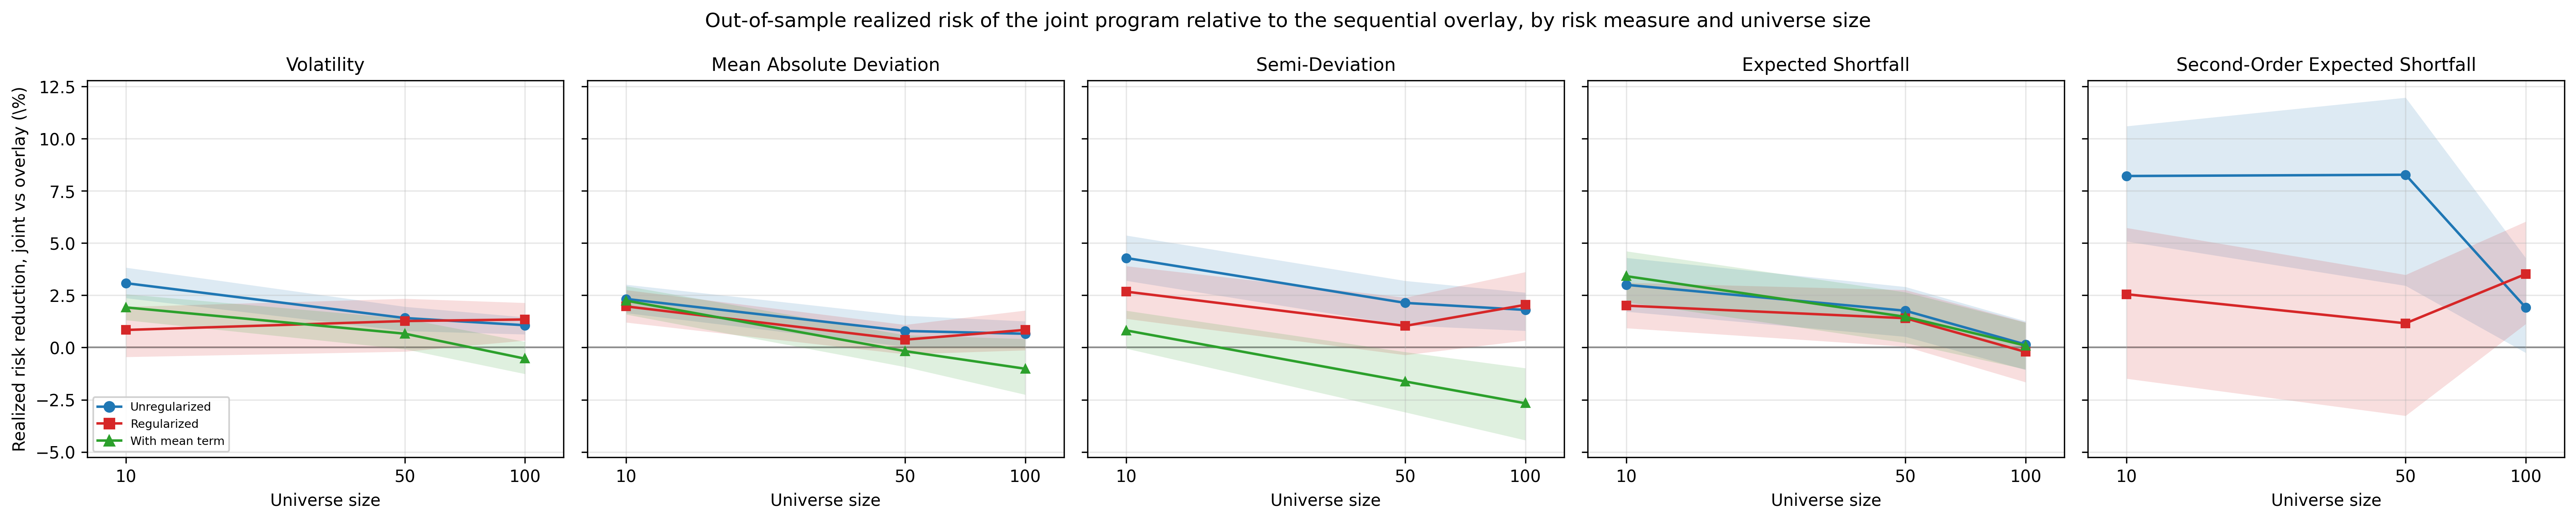

The file beside this chart, header and first rows:
family, measure, universe, reduction, ci_lo, ci_hi, block, n_obs, joint_run, overlay_run
unregularized, mv, 10, 0.03081, 0.02369, 0.03829, 5, 5935, 1, 1
unregularized, mv, 50, 0.01413, 0.00794, 0.01957, 7, 5935, 2, 2
unregularized, mv, 100, 0.01067, 0.006326, 0.01452, 6, 5935, 3, 3
unregularized, mad, 10, 0.02326, 0.01653, 0.03014, 6, 5935, 1, 1
unregularized, mad, 50, 0.007939, 0.0004377, 0.01532, 13, 5935, 2, 2
unregularized, mad, 100, 0.006597, 0.0004781, 0.01261, 5, 5935, 3, 3
unregularized, smv, 10, 0.04286, 0.032, 0.05369, 5, 5935, 2, 5
unregularized, smv, 50, 0.02137, 0.0106, 0.03195, 6, 5935, 4, 6
unregularized, smv, 100, 0.01799, 0.008024, 0.02634, 6, 5935, 3, 4
unregularized, es, 10, 0.03002, 0.01721, 0.04296, 4, 5935, 7, 8
unregularized, es, 50, 0.01761, 0.005202, 0.02906, 7, 5935, 9, 9
unregularized, es, 100, 0.001459, -0.01069, 0.01265, 6, 5935, 8, 10
unregularized, soes, 10, 0.08211, 0.05083, 0.106, 5, 5935, 8, 5
unregularized, soes, 50, 0.08272, 0.02959, 0.1196, 4, 5935, 7, 6
unregularized, soes, 100, 0.01912, -0.002515, 0.0429, 3, 5935, 6, 7
regularized, mv, 10, 0.008411, -0.004491, 0.01953, 3, 5935, 2, 2
regularized, mv, 50, 0.01268, -0.001927, 0.02342, 10, 5935, 3, 4
regularized, mv, 100, 0.01343, 0.003403, 0.02141, 3, 5935, 4, 3
regularized, mad, 10, 0.0197, 0.01203, 0.02756, 8, 5935, 2, 1
regularized, mad, 50, 0.003754, -0.003179, 0.01092, 5, 5935, 1, 2
regularized, mad, 100, 0.00845, -0.00128, 0.01776, 22, 5935, 3, 3
regularized, smv, 10, 0.02675, 0.0138, 0.03901, 5, 5935, 1, 2
regularized, smv, 50, 0.01036, -0.003571, 0.02395, 1, 5935, 2, 1
regularized, smv, 100, 0.02045, 0.00338, 0.03617, 3, 5935, 3, 3
regularized, es, 10, 0.02006, 0.009298, 0.03105, 2, 5935, 9, 9
regularized, es, 50, 0.01404, 0.0004729, 0.02759, 3, 5935, 8, 8
regularized, es, 100, -0.002096, -0.01658, 0.01211, 2, 5935, 7, 7
regularized, soes, 10, 0.02552, -0.01488, 0.05729, 2, 5935, 6, 6
regularized, soes, 50, 0.0116, -0.03266, 0.03482, 19, 5935, 8, 4
regularized, soes, 100, 0.03518, 0.0113, 0.06032, 1, 5935, 7, 5
mean-bearing, mv, 10, 0.01922, 0.01314, 0.02558, 3, 5935, 5, 4
mean-bearing, mv, 50, 0.00663, -0.000766, 0.01388, 14, 5935, 6, 6
mean-bearing, mv, 100, -0.005334, -0.01262, 0.002806, 7, 5935, 4, 5
mean-bearing, mad, 10, 0.02244, 0.01585, 0.02945, 6, 5935, 5, 6
mean-bearing, mad, 50, -0.001722, -0.009273, 0.005964, 5, 5935, 6, 5
mean-bearing, mad, 100, -0.01015, -0.02254, 0.004131, 8, 5935, 4, 4
mean-bearing, smv, 10, 0.008191, -0.0004905, 0.01768, 9, 5935, 5, 6
mean-bearing, smv, 50, -0.01624, -0.03097, -0.002134, 24, 5935, 4, 5
mean-bearing, smv, 100, -0.02669, -0.04437, -0.009842, 19, 5935, 6, 4
mean-bearing, es, 10, 0.03415, 0.02178, 0.04611, 3, 5935, 6, 9
mean-bearing, es, 50, 0.01471, 0.002201, 0.02649, 7, 5935, 5, 8
mean-bearing, es, 100, 0.0009412, -0.01042, 0.01195, 7, 5935, 7, 7
